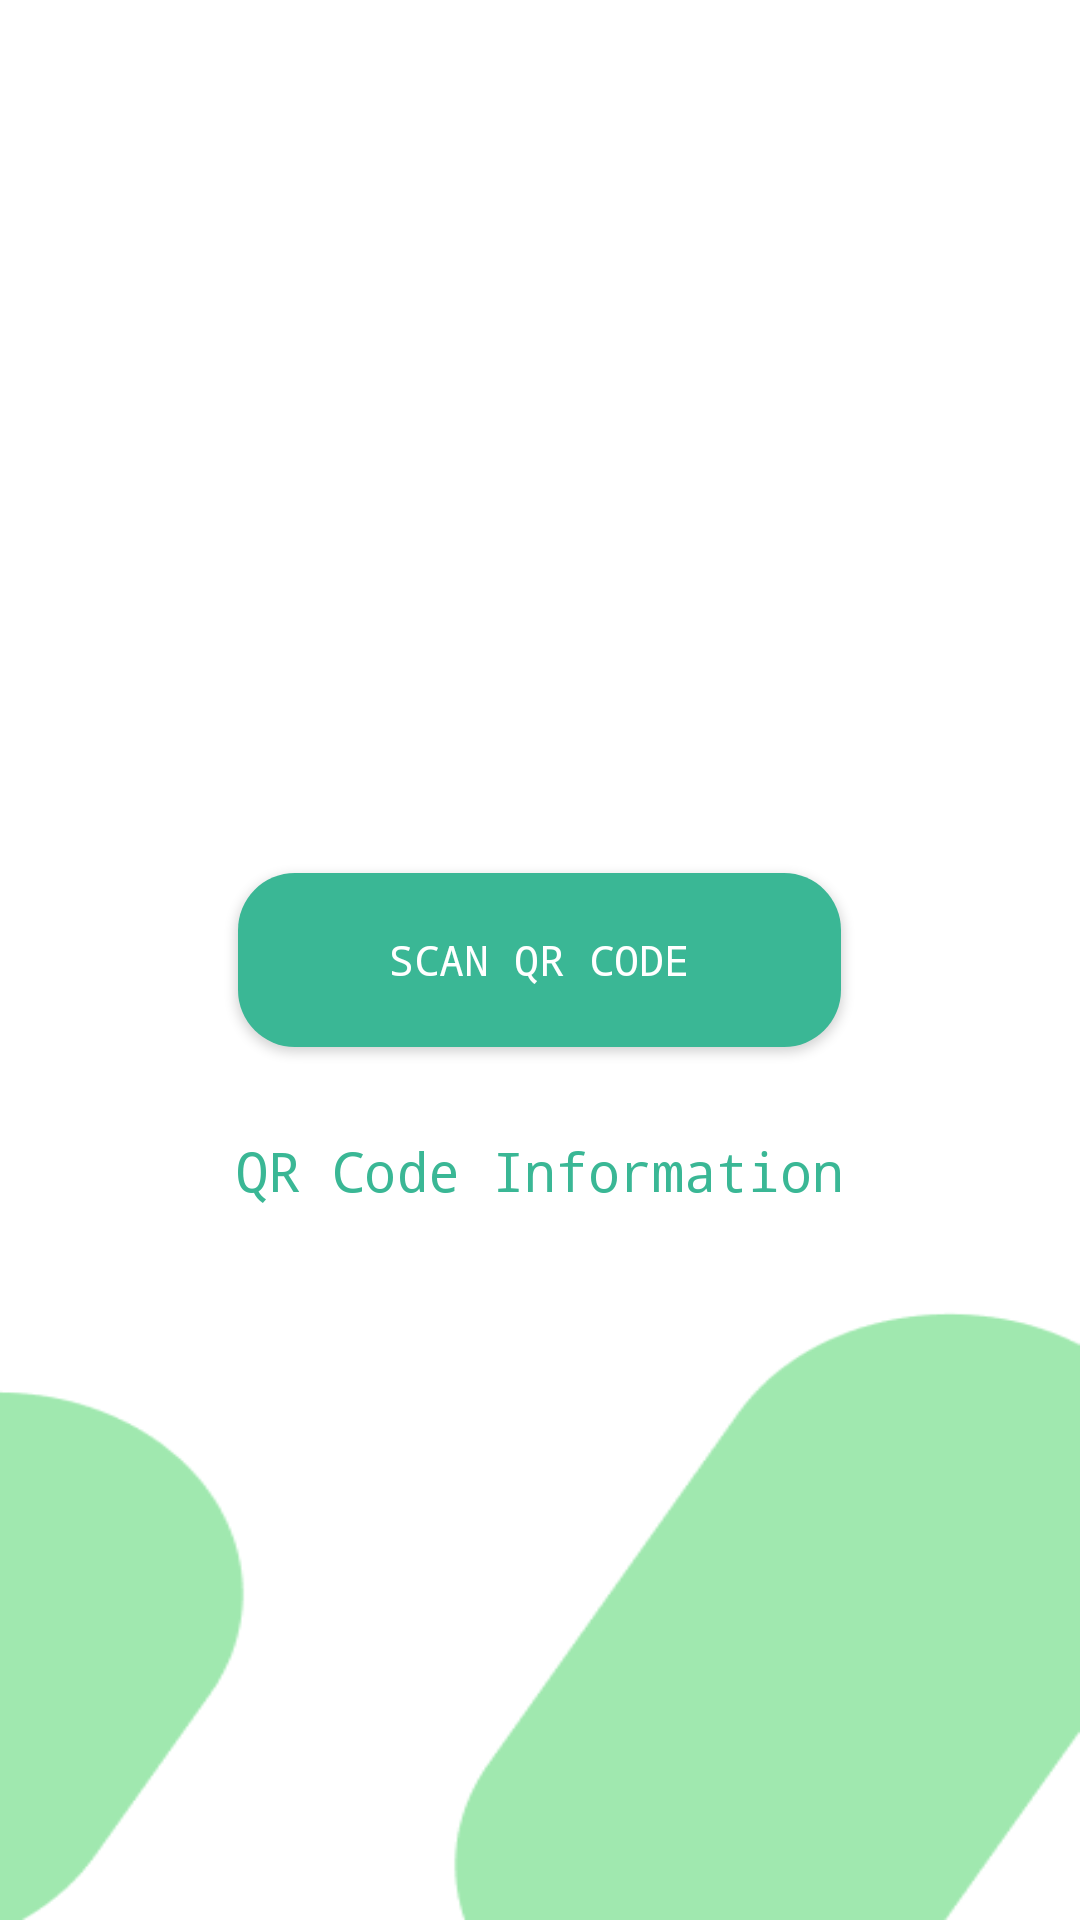

The Android layout XML behind this screen, and the referenced resources:
<!-- AndroidManifest.xml: application theme Theme.MyApplication -->
<!-- res/layout/fragment_page2.xml -->
<?xml version="1.0" encoding="utf-8"?>
<RelativeLayout xmlns:android="http://schemas.android.com/apk/res/android"
    xmlns:tools="http://schemas.android.com/tools"
    android:layout_width="match_parent"
    android:layout_height="match_parent"
    tools:context=".DashBoard"
    android:background="@drawable/background2">

    <androidx.appcompat.widget.AppCompatButton
        android:id="@+id/scanButton"
        android:layout_width="201dp"
        android:layout_height="58dp"
        android:layout_centerInParent="true"
        android:background="@drawable/button_rounded_green"
        android:text="Scan QR Code"
        android:fontFamily="monospace"
        android:textColor="@color/white" />

    <TextView
        android:id="@+id/qrCodeInfo"
        android:layout_width="wrap_content"
        android:layout_height="wrap_content"
        android:layout_below="@+id/scanButton"
        android:layout_alignParentStart="true"
        android:layout_alignParentEnd="true"
        android:layout_centerInParent="true"
        android:layout_marginTop="29dp"
        android:text="QR Code Information"
        android:textAlignment="center"
        android:textColor="#3AB795"
        android:fontFamily="monospace"
        android:textSize="18sp" />

</RelativeLayout>
<!-- resources referenced by this layout -->
<resources>
  <color name="white">#FFFFFFFF</color>
  <!-- drawable background2: png bitmap (drawable, 7058 bytes) -->
  <!-- drawable button_rounded_green (drawable) -->
  <?xml version="1.0" encoding="utf-8"?>
  <shape xmlns:android="http://schemas.android.com/apk/res/android">
      <solid android:color="#3AB795" />
      <corners android:radius="19dp" />
  </shape>
  <style name="Theme.MyApplication" parent="Base.Theme.MyApplication" />
  <style name="Base.Theme.MyApplication" parent="Theme.Material3.DayNight.NoActionBar">
          <item name="android:colorPrimary">@color/green</item>
          <item name="android:colorSecondary">#A0E8AF</item>
          <item name="android:colorAccent">#A0E8AF</item>
          <item name="android:colorBackground">@color/white</item>
          <item name="android:colorActivatedHighlight">@color/green</item>
          
          
      </style>
  <color name="green">#3AB795</color>
</resources>
